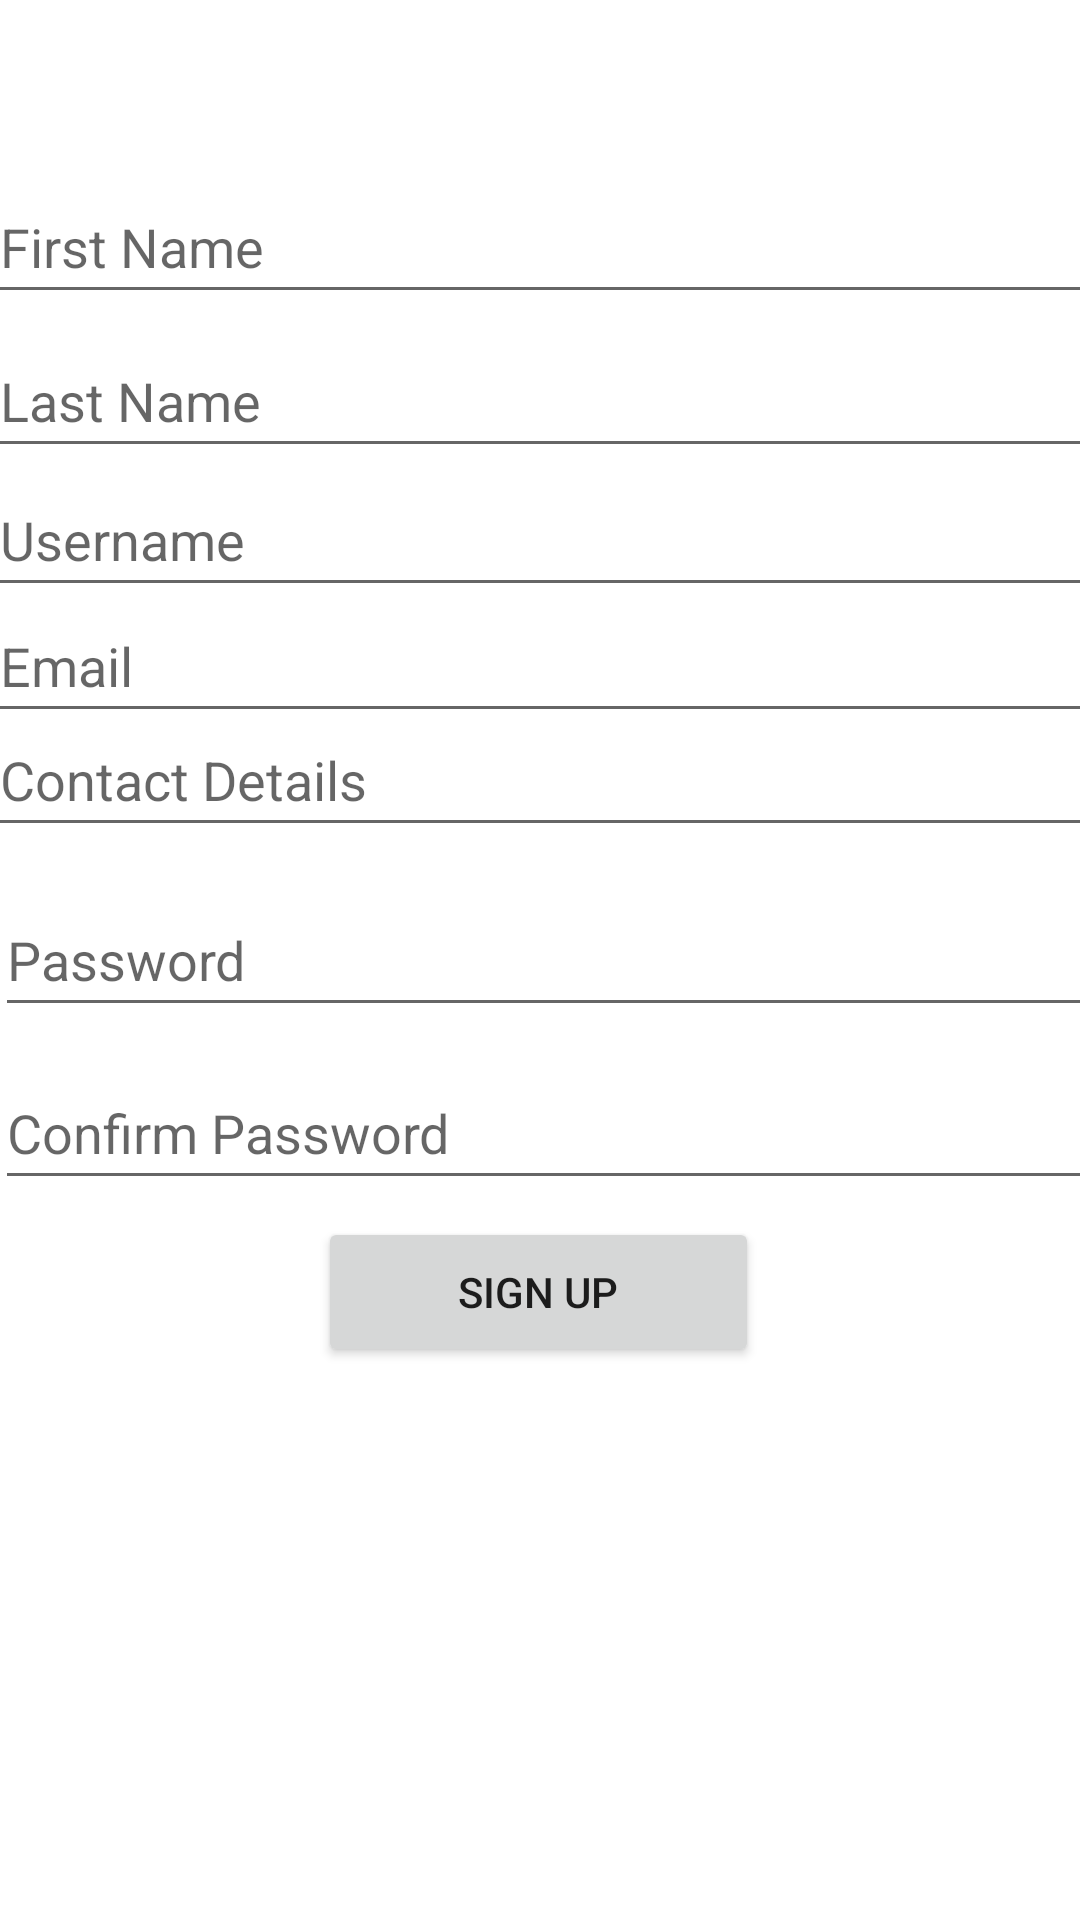

This screen was rendered from an Android layout file. Write that file and the resources it references.
<!-- AndroidManifest.xml: application theme Theme.GenericMobileMarket -->
<!-- res/layout/fragment_signup.xml -->
<?xml version="1.0" encoding="utf-8"?>

<androidx.constraintlayout.widget.ConstraintLayout xmlns:android="http://schemas.android.com/apk/res/android"
    android:layout_width="match_parent"
    android:layout_height="match_parent"
    xmlns:app="http://schemas.android.com/apk/res-auto">

    <EditText
        android:id="@+id/fNameEditText"
        android:layout_width="387dp"
        android:layout_height="48dp"
        android:ems="10"
        android:inputType="textPersonName"
        android:hint="First Name"
        app:layout_constraintBottom_toBottomOf="parent"
        app:layout_constraintEnd_toEndOf="parent"
        app:layout_constraintHorizontal_bias="0.164"
        app:layout_constraintStart_toStartOf="parent"
        app:layout_constraintTop_toTopOf="parent"
        app:layout_constraintVertical_bias="0.096" />
    <EditText
        android:id="@+id/lNameEditText"
        android:layout_width="387dp"
        android:layout_height="48dp"
        android:ems="10"
        android:inputType="textPersonName"
        android:hint="Last Name"
        app:layout_constraintBottom_toBottomOf="parent"
        app:layout_constraintEnd_toEndOf="parent"
        app:layout_constraintHorizontal_bias="0.164"
        app:layout_constraintStart_toStartOf="parent"
        app:layout_constraintTop_toTopOf="@id/fNameEditText"
        app:layout_constraintVertical_bias="0.096" />

    <EditText
        android:id="@+id/usernameEditText"
        android:layout_width="387dp"
        android:layout_height="48dp"
        android:ems="10"
        android:inputType="textPersonName"
        android:hint="Username"
        app:layout_constraintBottom_toBottomOf="parent"
        app:layout_constraintEnd_toEndOf="parent"
        app:layout_constraintHorizontal_bias="0.164"
        app:layout_constraintStart_toStartOf="parent"
        app:layout_constraintTop_toTopOf="@id/lNameEditText"
        app:layout_constraintVertical_bias="0.096" />
    <EditText
        android:id="@+id/emailEditText"
        android:layout_width="387dp"
        android:layout_height="48dp"
        android:ems="10"
        android:inputType="textEmailAddress"
        android:hint="Email"
        app:layout_constraintBottom_toBottomOf="parent"
        app:layout_constraintEnd_toEndOf="parent"
        app:layout_constraintHorizontal_bias="0.164"
        app:layout_constraintStart_toStartOf="parent"
        app:layout_constraintTop_toTopOf="@id/usernameEditText"
        app:layout_constraintVertical_bias="0.096" />

    <EditText
        android:id="@+id/contactEditText"
        android:layout_width="387dp"
        android:layout_height="48dp"
        android:ems="10"
        android:inputType="number"
        android:hint="Contact Details"
        app:layout_constraintBottom_toBottomOf="parent"
        app:layout_constraintEnd_toEndOf="parent"
        app:layout_constraintHorizontal_bias="0.164"
        app:layout_constraintStart_toStartOf="parent"
        app:layout_constraintTop_toTopOf="@id/emailEditText"
        app:layout_constraintVertical_bias="0.096" />

    <EditText
        android:id="@+id/loginPasswordEditText"
        android:layout_width="387dp"
        android:layout_height="48dp"
        android:ems="10"
        android:hint="Password"
        android:inputType="textPassword"
        app:layout_constraintBottom_toBottomOf="parent"
        app:layout_constraintEnd_toEndOf="parent"
        app:layout_constraintHorizontal_bias="0.079"
        app:layout_constraintStart_toStartOf="parent"
        app:layout_constraintTop_toBottomOf="@+id/contactEditText"
        app:layout_constraintVertical_bias="0.039" />

    <EditText
        android:id="@+id/confirmPasswordEditText"
        android:layout_width="387dp"
        android:layout_height="48dp"
        android:ems="10"
        android:hint="Confirm Password"
        android:inputType="textPassword"
        app:layout_constraintBottom_toBottomOf="parent"
        app:layout_constraintEnd_toEndOf="parent"
        app:layout_constraintHorizontal_bias="0.079"
        app:layout_constraintStart_toStartOf="parent"
        app:layout_constraintTop_toBottomOf="@+id/loginPasswordEditText"
        app:layout_constraintVertical_bias="0.039" />

    <Button
        android:id="@+id/registerButton"
        android:layout_width="147dp"
        android:layout_height="50dp"
        android:text="Sign up"
        app:layout_constraintBottom_toBottomOf="parent"
        app:layout_constraintEnd_toEndOf="parent"
        app:layout_constraintHorizontal_bias="0.498"
        app:layout_constraintStart_toStartOf="parent"
        app:layout_constraintTop_toBottomOf="@+id/confirmPasswordEditText"
        app:layout_constraintVertical_bias="0.03" />

</androidx.constraintlayout.widget.ConstraintLayout>
<!-- resources referenced by this layout -->
<resources>
  <style name="Theme.GenericMobileMarket" parent="Theme.MaterialComponents.DayNight.DarkActionBar">
          
          <item name="colorPrimary">@color/purple_500</item>
          <item name="colorPrimaryVariant">@color/purple_700</item>
          <item name="colorOnPrimary">@color/white</item>
          
          <item name="colorSecondary">@color/teal_200</item>
          <item name="colorSecondaryVariant">@color/teal_700</item>
          <item name="colorOnSecondary">@color/black</item>
          
          <item name="android:statusBarColor">?attr/colorPrimaryVariant</item>
          
      </style>
  <!-- not gathered from this repository: default colours our renderer supplied (Android Studio template values) -->
  <color name="purple_500">#FF6200EE</color>
  <color name="purple_700">#FF3700B3</color>
  <color name="teal_200">#FF03DAC5</color>
  <color name="teal_700">#FF018786</color>
  <color name="black">#FF000000</color>
  <color name="white">#FFFFFFFF</color>
</resources>
